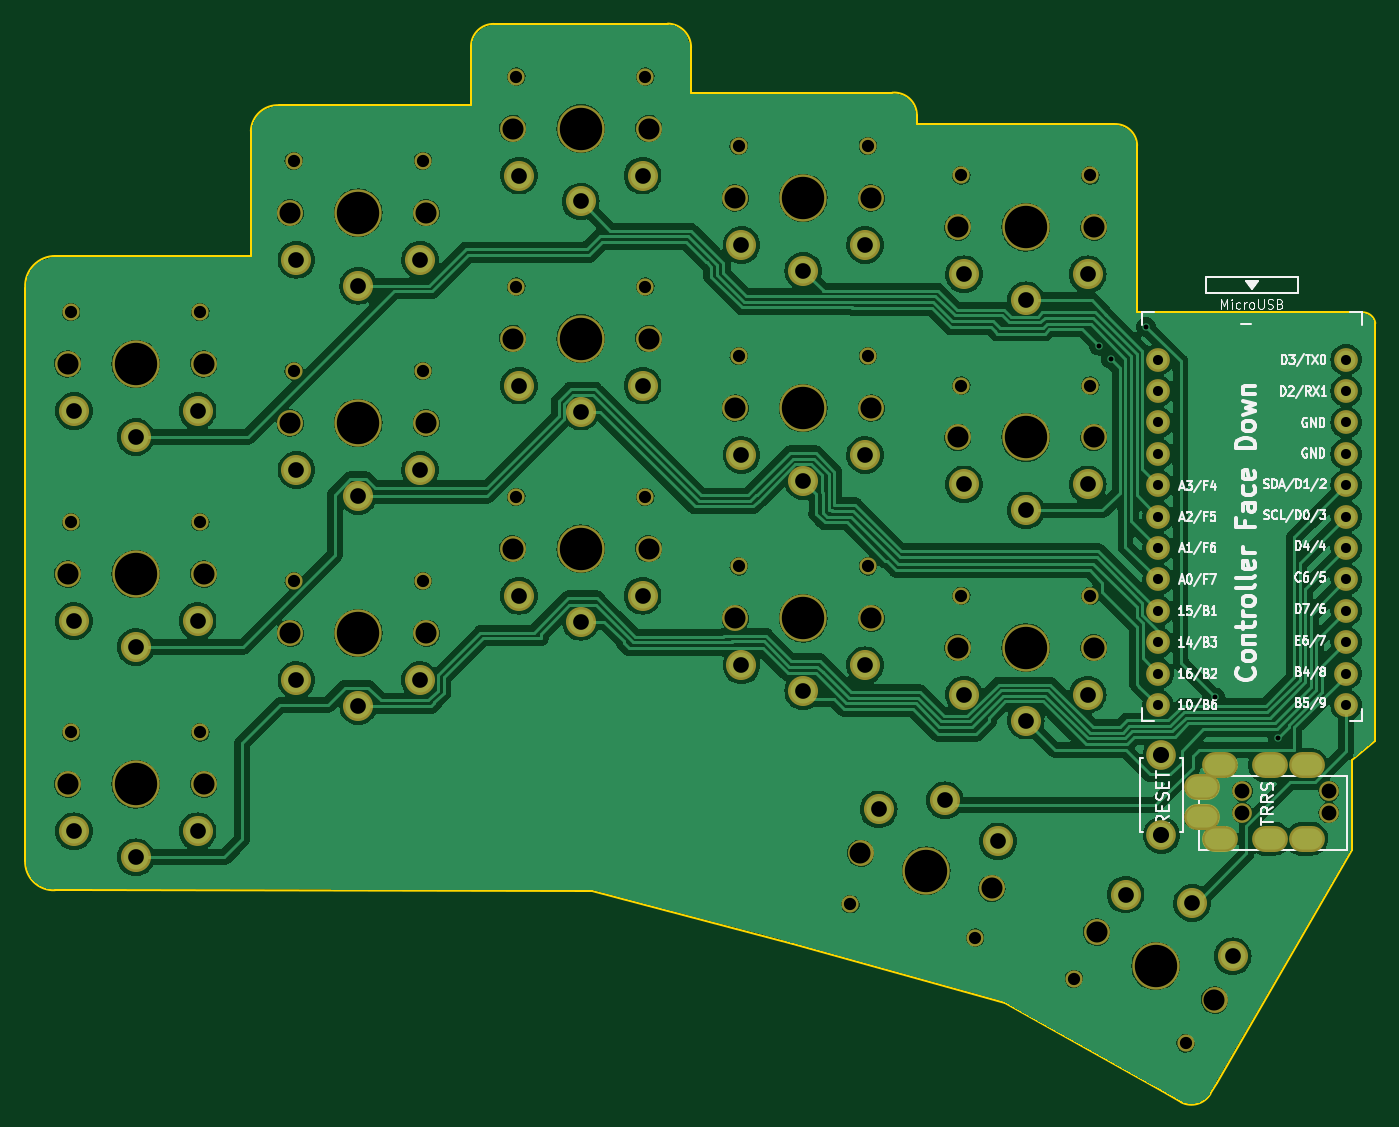
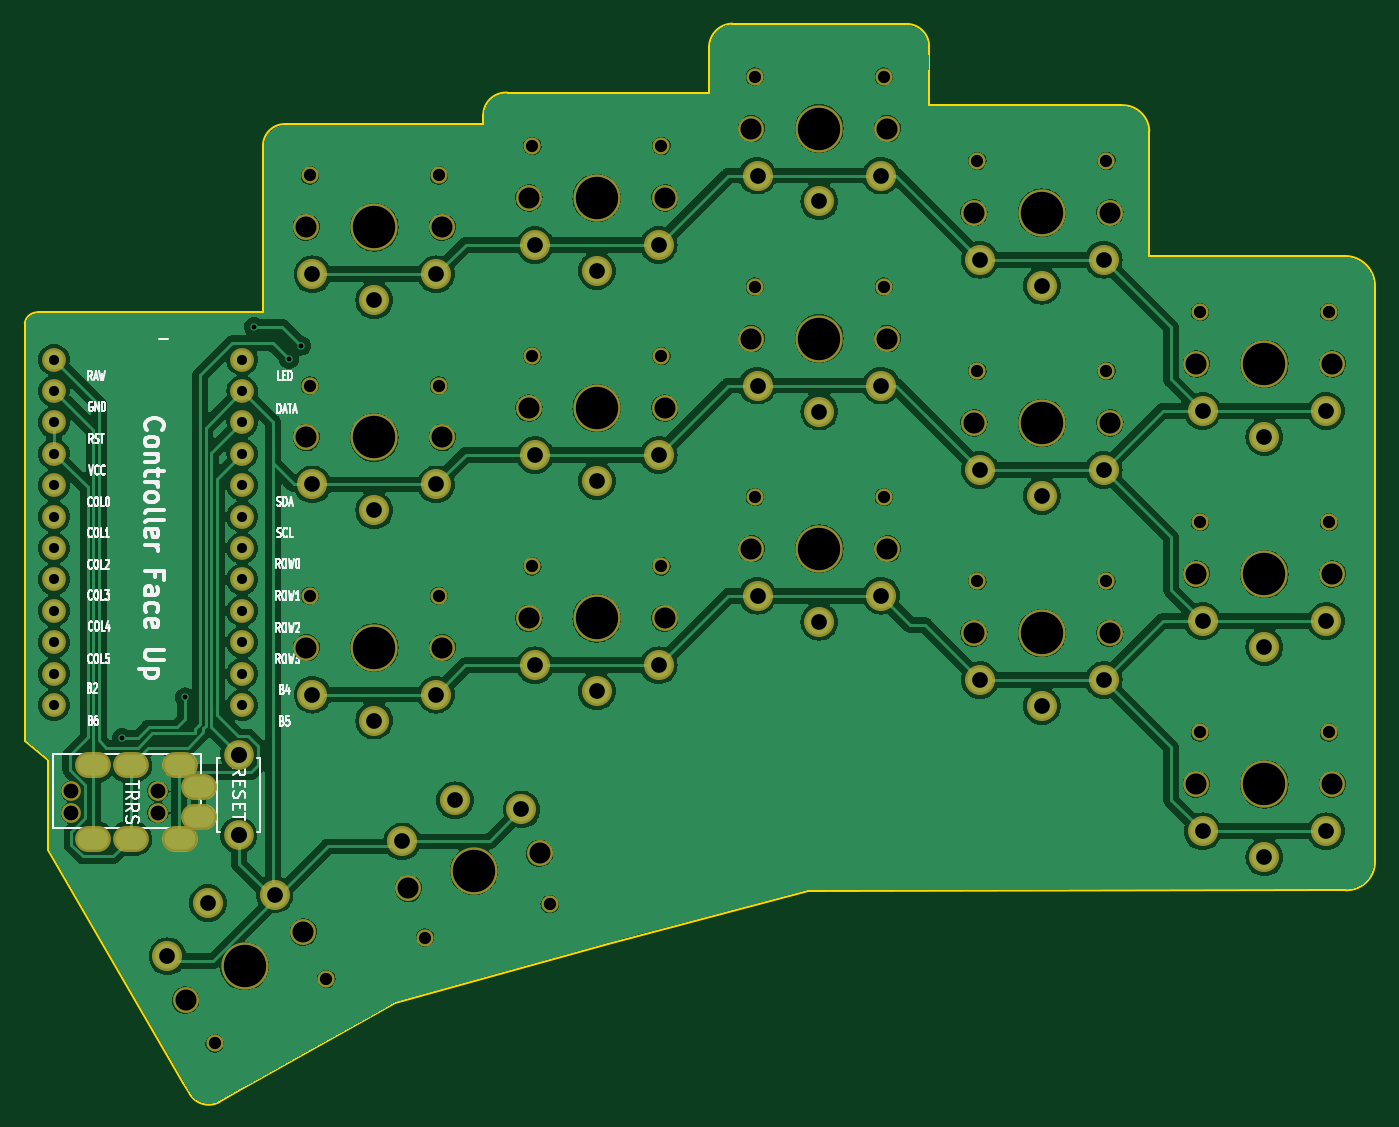
Circuit board: 11 layer files. Board 109.2 x 87.2 mm.
- bottom_copper: ferris-sweep-compact-B_Cu.gbl (292660 bytes)
- bottom_mask: ferris-sweep-compact-B_Mask.gbs (5592 bytes)
- paste: ferris-sweep-compact-B_Paste.gbp (498 bytes)
- bottom_silk: ferris-sweep-compact-B_Silkscreen.gbo (57721 bytes)
- outline: ferris-sweep-compact-Edge_Cuts.gm1 (3113 bytes)
- top_copper: ferris-sweep-compact-F_Cu.gtl (322220 bytes)
- top_mask: ferris-sweep-compact-F_Mask.gts (5592 bytes)
- paste: ferris-sweep-compact-F_Paste.gtp (498 bytes)
- top_silk: ferris-sweep-compact-F_Silkscreen.gto (69267 bytes)
- drill: ferris-sweep-compact-NPTH.drl (1949 bytes)
- drill: ferris-sweep-compact-PTH.drl (2265 bytes)

=== bottom_copper: ferris-sweep-compact-B_Cu.gbl (292660 bytes, source omitted) ===
=== bottom_mask: ferris-sweep-compact-B_Mask.gbs ===
G04 #@! TF.GenerationSoftware,KiCad,Pcbnew,7.0.7*
G04 #@! TF.CreationDate,2023-09-27T19:23:01+01:00*
G04 #@! TF.ProjectId,ferris-sweep-compact,66657272-6973-42d7-9377-6565702d636f,0.1*
G04 #@! TF.SameCoordinates,Original*
G04 #@! TF.FileFunction,Soldermask,Bot*
G04 #@! TF.FilePolarity,Negative*
%FSLAX46Y46*%
G04 Gerber Fmt 4.6, Leading zero omitted, Abs format (unit mm)*
G04 Created by KiCad (PCBNEW 7.0.7) date 2023-09-27 19:23:01*
%MOMM*%
%LPD*%
G01*
G04 APERTURE LIST*
%ADD10C,2.101800*%
%ADD11C,1.390600*%
%ADD12C,3.829000*%
%ADD13C,2.432000*%
%ADD14C,1.924000*%
%ADD15C,2.400000*%
%ADD16C,1.600000*%
%ADD17O,2.900000X2.100000*%
G04 APERTURE END LIST*
D10*
X83178600Y-81886000D03*
D11*
X83458600Y-77686000D03*
D12*
X88678600Y-81886000D03*
D11*
X93898600Y-77686000D03*
D10*
X94178600Y-81886000D03*
D13*
X88678600Y-87786000D03*
X83678600Y-85686000D03*
X93678600Y-85686000D03*
D10*
X101178600Y-69656000D03*
D11*
X101458600Y-65456000D03*
D12*
X106678600Y-69656000D03*
D11*
X111898600Y-65456000D03*
D10*
X112178600Y-69656000D03*
D13*
X106678600Y-75556000D03*
X101678600Y-73456000D03*
X111678600Y-73456000D03*
D10*
X119178600Y-62846000D03*
D11*
X119458600Y-58646000D03*
D12*
X124678600Y-62846000D03*
D11*
X129898600Y-58646000D03*
D10*
X130178600Y-62846000D03*
D13*
X124678600Y-68746000D03*
X119678600Y-66646000D03*
X129678600Y-66646000D03*
D10*
X137178600Y-68456000D03*
D11*
X137458600Y-64256000D03*
D12*
X142678600Y-68456000D03*
D11*
X147898600Y-64256000D03*
D10*
X148178600Y-68456000D03*
D13*
X142678600Y-74356000D03*
X137678600Y-72256000D03*
X147678600Y-72256000D03*
D10*
X155178600Y-70836000D03*
D11*
X155458600Y-66636000D03*
D12*
X160678600Y-70836000D03*
D11*
X165898600Y-66636000D03*
D10*
X166178600Y-70836000D03*
D13*
X160678600Y-76736000D03*
X155678600Y-74636000D03*
X165678600Y-74636000D03*
D10*
X83178600Y-98886000D03*
D11*
X83458600Y-94686000D03*
D12*
X88678600Y-98886000D03*
D11*
X93898600Y-94686000D03*
D10*
X94178600Y-98886000D03*
D13*
X88678600Y-104786000D03*
X83678600Y-102686000D03*
X93678600Y-102686000D03*
D10*
X101178600Y-86656000D03*
D11*
X101458600Y-82456000D03*
D12*
X106678600Y-86656000D03*
D11*
X111898600Y-82456000D03*
D10*
X112178600Y-86656000D03*
D13*
X106678600Y-92556000D03*
X101678600Y-90456000D03*
X111678600Y-90456000D03*
D10*
X119178600Y-79836000D03*
D11*
X119458600Y-75636000D03*
D12*
X124678600Y-79836000D03*
D11*
X129898600Y-75636000D03*
D10*
X130178600Y-79836000D03*
D13*
X124678600Y-85736000D03*
X119678600Y-83636000D03*
X129678600Y-83636000D03*
D10*
X137178600Y-85456000D03*
D11*
X137458600Y-81256000D03*
D12*
X142678600Y-85456000D03*
D11*
X147898600Y-81256000D03*
D10*
X148178600Y-85456000D03*
D13*
X142678600Y-91356000D03*
X137678600Y-89256000D03*
X147678600Y-89256000D03*
D10*
X155178600Y-87836000D03*
D11*
X155458600Y-83636000D03*
D12*
X160678600Y-87836000D03*
D11*
X165898600Y-83636000D03*
D10*
X166178600Y-87836000D03*
D13*
X160678600Y-93736000D03*
X155678600Y-91636000D03*
X165678600Y-91636000D03*
D10*
X83178600Y-115891000D03*
D11*
X83458600Y-111691000D03*
D12*
X88678600Y-115891000D03*
D11*
X93898600Y-111691000D03*
D10*
X94178600Y-115891000D03*
D13*
X88678600Y-121791000D03*
X83678600Y-119691000D03*
X93678600Y-119691000D03*
D10*
X101178600Y-103661000D03*
D11*
X101458600Y-99461000D03*
D12*
X106678600Y-103661000D03*
D11*
X111898600Y-99461000D03*
D10*
X112178600Y-103661000D03*
D13*
X106678600Y-109561000D03*
X101678600Y-107461000D03*
X111678600Y-107461000D03*
D10*
X119178600Y-96836000D03*
D11*
X119458600Y-92636000D03*
D12*
X124678600Y-96836000D03*
D11*
X129898600Y-92636000D03*
D10*
X130178600Y-96836000D03*
D13*
X124678600Y-102736000D03*
X119678600Y-100636000D03*
X129678600Y-100636000D03*
D10*
X137178600Y-102461000D03*
D11*
X137458600Y-98261000D03*
D12*
X142678600Y-102461000D03*
D11*
X147898600Y-98261000D03*
D10*
X148178600Y-102461000D03*
D13*
X142678600Y-108361000D03*
X137678600Y-106261000D03*
X147678600Y-106261000D03*
D10*
X155178600Y-104836000D03*
D11*
X155458600Y-100636000D03*
D12*
X160678600Y-104836000D03*
D11*
X165898600Y-100636000D03*
D10*
X166178600Y-104836000D03*
D13*
X160678600Y-110736000D03*
X155678600Y-108636000D03*
X165678600Y-108636000D03*
D14*
X186590000Y-81538000D03*
X186590000Y-84078000D03*
X186590000Y-86618000D03*
X186590000Y-89158000D03*
X186590000Y-91698000D03*
X186590000Y-94238000D03*
X186590000Y-96778000D03*
X186590000Y-99318000D03*
X186590000Y-101858000D03*
X186590000Y-104398000D03*
X186590000Y-106938000D03*
X186590000Y-109478000D03*
X171370000Y-109478000D03*
X171370000Y-106938000D03*
X171370000Y-104398000D03*
X171370000Y-101858000D03*
X171370000Y-99318000D03*
X171370000Y-96778000D03*
X171370000Y-94238000D03*
X171370000Y-91698000D03*
X171370000Y-89158000D03*
X171370000Y-86618000D03*
X171370000Y-84078000D03*
X171370000Y-81538000D03*
D15*
X171648600Y-113506000D03*
X171648600Y-120006000D03*
D16*
X185198600Y-116446000D03*
X178198600Y-116446000D03*
X185198600Y-118196000D03*
X178198600Y-118196000D03*
D17*
X174898600Y-116096000D03*
X174898600Y-118546000D03*
X183398600Y-114346000D03*
X183398600Y-120296000D03*
X180398600Y-114346000D03*
X180398600Y-120296000D03*
X176398600Y-114346000D03*
X176398600Y-120296000D03*
D10*
X147306008Y-121462495D03*
D11*
X146489427Y-125591853D03*
D12*
X152618600Y-122886000D03*
D11*
X156573693Y-128293924D03*
D10*
X157931192Y-124309505D03*
D13*
X154145632Y-117187038D03*
X148772483Y-117921387D03*
X158431742Y-120509577D03*
D10*
X166415460Y-127846000D03*
D11*
X164557947Y-131623307D03*
D12*
X171178600Y-130596000D03*
D11*
X173599253Y-136843307D03*
D10*
X175941740Y-133346000D03*
D13*
X174128600Y-125486450D03*
X168748473Y-124805103D03*
X177408727Y-129805103D03*
M02*

=== paste: ferris-sweep-compact-B_Paste.gbp ===
G04 #@! TF.GenerationSoftware,KiCad,Pcbnew,7.0.7*
G04 #@! TF.CreationDate,2023-09-27T19:23:00+01:00*
G04 #@! TF.ProjectId,ferris-sweep-compact,66657272-6973-42d7-9377-6565702d636f,0.1*
G04 #@! TF.SameCoordinates,Original*
G04 #@! TF.FileFunction,Paste,Bot*
G04 #@! TF.FilePolarity,Positive*
%FSLAX46Y46*%
G04 Gerber Fmt 4.6, Leading zero omitted, Abs format (unit mm)*
G04 Created by KiCad (PCBNEW 7.0.7) date 2023-09-27 19:23:00*
%MOMM*%
%LPD*%
G01*
G04 APERTURE LIST*
G04 APERTURE END LIST*
M02*

=== bottom_silk: ferris-sweep-compact-B_Silkscreen.gbo (57721 bytes, source omitted) ===
=== outline: ferris-sweep-compact-Edge_Cuts.gm1 ===
G04 #@! TF.GenerationSoftware,KiCad,Pcbnew,7.0.7*
G04 #@! TF.CreationDate,2023-09-27T19:23:01+01:00*
G04 #@! TF.ProjectId,ferris-sweep-compact,66657272-6973-42d7-9377-6565702d636f,0.1*
G04 #@! TF.SameCoordinates,Original*
G04 #@! TF.FileFunction,Profile,NP*
%FSLAX46Y46*%
G04 Gerber Fmt 4.6, Leading zero omitted, Abs format (unit mm)*
G04 Created by KiCad (PCBNEW 7.0.7) date 2023-09-27 19:23:01*
%MOMM*%
%LPD*%
G01*
G04 APERTURE LIST*
G04 #@! TA.AperFunction,Profile*
%ADD10C,0.150000*%
G04 #@! TD*
G04 APERTURE END LIST*
D10*
X79705200Y-76809600D02*
X79705200Y-120015000D01*
X176123600Y-140055600D02*
X175611606Y-140940182D01*
X173228000Y-141605000D02*
X171678600Y-140716000D01*
X188950600Y-79552800D02*
X188950600Y-78587600D01*
X186715400Y-77698600D02*
X187843639Y-77716668D01*
X151866600Y-62484000D02*
X151866071Y-61766483D01*
X148412200Y-59944000D02*
X149885400Y-59944000D01*
X133578600Y-57302400D02*
X133601198Y-56285656D01*
X129819400Y-54356000D02*
X131724400Y-54356000D01*
X117652800Y-54381400D02*
X119684800Y-54356000D01*
X115799093Y-56160786D02*
X115773200Y-57607200D01*
X98018600Y-64643000D02*
X97991129Y-63034251D01*
X100279200Y-60960000D02*
X102641400Y-60960000D01*
X82194400Y-73152000D02*
X83540600Y-73152000D01*
X82147976Y-124458826D02*
X83743800Y-124460000D01*
X79705200Y-120015000D02*
X79730600Y-122072400D01*
X141808200Y-128778000D02*
X125577600Y-124485400D01*
X79705200Y-76809600D02*
X79733413Y-75710183D01*
X187096400Y-113944400D02*
X188950600Y-112420400D01*
X187096400Y-113944400D02*
X187071000Y-121208800D01*
X169684079Y-64202368D02*
X169646600Y-66319400D01*
X167843200Y-62484000D02*
X166827200Y-62484000D01*
X82194400Y-73152002D02*
G75*
G03*
X79733414Y-75710183I-25400J-2438398D01*
G01*
X148412200Y-59944000D02*
X133578600Y-59944000D01*
X115773200Y-57607200D02*
X115798600Y-60960000D01*
X83743800Y-124460000D02*
X125577600Y-124485400D01*
X166827200Y-62484000D02*
X151866600Y-62484000D01*
X98018600Y-64643000D02*
X98018600Y-73152000D01*
X186715400Y-77698600D02*
X169646600Y-77724000D01*
X117652800Y-54381402D02*
G75*
G03*
X115799094Y-56160786I-25400J-1828798D01*
G01*
X115798600Y-60960000D02*
X102641400Y-60960000D01*
X133601244Y-56285656D02*
G75*
G03*
X131724400Y-54356000I-1930444J-44D01*
G01*
X169646600Y-77724000D02*
X169646600Y-66319400D01*
X188950600Y-112420400D02*
X188950600Y-79552800D01*
X158978600Y-133604000D02*
X171678600Y-140716000D01*
X188950600Y-78587600D02*
G75*
G03*
X187843639Y-77716669I-1016000J-152400D01*
G01*
X129819400Y-54356000D02*
X119684800Y-54356000D01*
X151866119Y-61766483D02*
G75*
G03*
X149885400Y-59944000I-1828819J-17D01*
G01*
X133578600Y-59944000D02*
X133578600Y-57302400D01*
X98018600Y-73152000D02*
X83540600Y-73152000D01*
X176123600Y-140055600D02*
X187071000Y-121208800D01*
X79730601Y-122072400D02*
G75*
G03*
X82147976Y-124458826I2311399J-76200D01*
G01*
X141808200Y-128778000D02*
X158978600Y-133604000D01*
X173228000Y-141605000D02*
G75*
G03*
X175611606Y-140940182I838200J1600200D01*
G01*
X100279200Y-60960000D02*
G75*
G03*
X97991129Y-63034251I-127000J-2159000D01*
G01*
X169684080Y-64202368D02*
G75*
G03*
X167843200Y-62484001I-1768680J-49532D01*
G01*
M02*

=== top_copper: ferris-sweep-compact-F_Cu.gtl (322220 bytes, source omitted) ===
=== top_mask: ferris-sweep-compact-F_Mask.gts ===
G04 #@! TF.GenerationSoftware,KiCad,Pcbnew,7.0.7*
G04 #@! TF.CreationDate,2023-09-27T19:23:00+01:00*
G04 #@! TF.ProjectId,ferris-sweep-compact,66657272-6973-42d7-9377-6565702d636f,0.1*
G04 #@! TF.SameCoordinates,Original*
G04 #@! TF.FileFunction,Soldermask,Top*
G04 #@! TF.FilePolarity,Negative*
%FSLAX46Y46*%
G04 Gerber Fmt 4.6, Leading zero omitted, Abs format (unit mm)*
G04 Created by KiCad (PCBNEW 7.0.7) date 2023-09-27 19:23:00*
%MOMM*%
%LPD*%
G01*
G04 APERTURE LIST*
%ADD10C,2.101800*%
%ADD11C,1.390600*%
%ADD12C,3.829000*%
%ADD13C,2.432000*%
%ADD14C,1.924000*%
%ADD15C,2.400000*%
%ADD16C,1.600000*%
%ADD17O,2.900000X2.100000*%
G04 APERTURE END LIST*
D10*
X83178600Y-81886000D03*
D11*
X83458600Y-77686000D03*
D12*
X88678600Y-81886000D03*
D11*
X93898600Y-77686000D03*
D10*
X94178600Y-81886000D03*
D13*
X88678600Y-87786000D03*
X83678600Y-85686000D03*
X93678600Y-85686000D03*
D10*
X101178600Y-69656000D03*
D11*
X101458600Y-65456000D03*
D12*
X106678600Y-69656000D03*
D11*
X111898600Y-65456000D03*
D10*
X112178600Y-69656000D03*
D13*
X106678600Y-75556000D03*
X101678600Y-73456000D03*
X111678600Y-73456000D03*
D10*
X119178600Y-62846000D03*
D11*
X119458600Y-58646000D03*
D12*
X124678600Y-62846000D03*
D11*
X129898600Y-58646000D03*
D10*
X130178600Y-62846000D03*
D13*
X124678600Y-68746000D03*
X119678600Y-66646000D03*
X129678600Y-66646000D03*
D10*
X137178600Y-68456000D03*
D11*
X137458600Y-64256000D03*
D12*
X142678600Y-68456000D03*
D11*
X147898600Y-64256000D03*
D10*
X148178600Y-68456000D03*
D13*
X142678600Y-74356000D03*
X137678600Y-72256000D03*
X147678600Y-72256000D03*
D10*
X155178600Y-70836000D03*
D11*
X155458600Y-66636000D03*
D12*
X160678600Y-70836000D03*
D11*
X165898600Y-66636000D03*
D10*
X166178600Y-70836000D03*
D13*
X160678600Y-76736000D03*
X155678600Y-74636000D03*
X165678600Y-74636000D03*
D10*
X83178600Y-98886000D03*
D11*
X83458600Y-94686000D03*
D12*
X88678600Y-98886000D03*
D11*
X93898600Y-94686000D03*
D10*
X94178600Y-98886000D03*
D13*
X88678600Y-104786000D03*
X83678600Y-102686000D03*
X93678600Y-102686000D03*
D10*
X101178600Y-86656000D03*
D11*
X101458600Y-82456000D03*
D12*
X106678600Y-86656000D03*
D11*
X111898600Y-82456000D03*
D10*
X112178600Y-86656000D03*
D13*
X106678600Y-92556000D03*
X101678600Y-90456000D03*
X111678600Y-90456000D03*
D10*
X119178600Y-79836000D03*
D11*
X119458600Y-75636000D03*
D12*
X124678600Y-79836000D03*
D11*
X129898600Y-75636000D03*
D10*
X130178600Y-79836000D03*
D13*
X124678600Y-85736000D03*
X119678600Y-83636000D03*
X129678600Y-83636000D03*
D10*
X137178600Y-85456000D03*
D11*
X137458600Y-81256000D03*
D12*
X142678600Y-85456000D03*
D11*
X147898600Y-81256000D03*
D10*
X148178600Y-85456000D03*
D13*
X142678600Y-91356000D03*
X137678600Y-89256000D03*
X147678600Y-89256000D03*
D10*
X155178600Y-87836000D03*
D11*
X155458600Y-83636000D03*
D12*
X160678600Y-87836000D03*
D11*
X165898600Y-83636000D03*
D10*
X166178600Y-87836000D03*
D13*
X160678600Y-93736000D03*
X155678600Y-91636000D03*
X165678600Y-91636000D03*
D10*
X83178600Y-115891000D03*
D11*
X83458600Y-111691000D03*
D12*
X88678600Y-115891000D03*
D11*
X93898600Y-111691000D03*
D10*
X94178600Y-115891000D03*
D13*
X88678600Y-121791000D03*
X83678600Y-119691000D03*
X93678600Y-119691000D03*
D10*
X101178600Y-103661000D03*
D11*
X101458600Y-99461000D03*
D12*
X106678600Y-103661000D03*
D11*
X111898600Y-99461000D03*
D10*
X112178600Y-103661000D03*
D13*
X106678600Y-109561000D03*
X101678600Y-107461000D03*
X111678600Y-107461000D03*
D10*
X119178600Y-96836000D03*
D11*
X119458600Y-92636000D03*
D12*
X124678600Y-96836000D03*
D11*
X129898600Y-92636000D03*
D10*
X130178600Y-96836000D03*
D13*
X124678600Y-102736000D03*
X119678600Y-100636000D03*
X129678600Y-100636000D03*
D10*
X137178600Y-102461000D03*
D11*
X137458600Y-98261000D03*
D12*
X142678600Y-102461000D03*
D11*
X147898600Y-98261000D03*
D10*
X148178600Y-102461000D03*
D13*
X142678600Y-108361000D03*
X137678600Y-106261000D03*
X147678600Y-106261000D03*
D10*
X155178600Y-104836000D03*
D11*
X155458600Y-100636000D03*
D12*
X160678600Y-104836000D03*
D11*
X165898600Y-100636000D03*
D10*
X166178600Y-104836000D03*
D13*
X160678600Y-110736000D03*
X155678600Y-108636000D03*
X165678600Y-108636000D03*
D14*
X186590000Y-81538000D03*
X186590000Y-84078000D03*
X186590000Y-86618000D03*
X186590000Y-89158000D03*
X186590000Y-91698000D03*
X186590000Y-94238000D03*
X186590000Y-96778000D03*
X186590000Y-99318000D03*
X186590000Y-101858000D03*
X186590000Y-104398000D03*
X186590000Y-106938000D03*
X186590000Y-109478000D03*
X171370000Y-109478000D03*
X171370000Y-106938000D03*
X171370000Y-104398000D03*
X171370000Y-101858000D03*
X171370000Y-99318000D03*
X171370000Y-96778000D03*
X171370000Y-94238000D03*
X171370000Y-91698000D03*
X171370000Y-89158000D03*
X171370000Y-86618000D03*
X171370000Y-84078000D03*
X171370000Y-81538000D03*
D15*
X171648600Y-113506000D03*
X171648600Y-120006000D03*
D16*
X185198600Y-116446000D03*
X178198600Y-116446000D03*
X185198600Y-118196000D03*
X178198600Y-118196000D03*
D17*
X174898600Y-116096000D03*
X174898600Y-118546000D03*
X183398600Y-114346000D03*
X183398600Y-120296000D03*
X180398600Y-114346000D03*
X180398600Y-120296000D03*
X176398600Y-114346000D03*
X176398600Y-120296000D03*
D10*
X147306008Y-121462495D03*
D11*
X146489427Y-125591853D03*
D12*
X152618600Y-122886000D03*
D11*
X156573693Y-128293924D03*
D10*
X157931192Y-124309505D03*
D13*
X154145632Y-117187038D03*
X148772483Y-117921387D03*
X158431742Y-120509577D03*
D10*
X166415460Y-127846000D03*
D11*
X164557947Y-131623307D03*
D12*
X171178600Y-130596000D03*
D11*
X173599253Y-136843307D03*
D10*
X175941740Y-133346000D03*
D13*
X174128600Y-125486450D03*
X168748473Y-124805103D03*
X177408727Y-129805103D03*
M02*

=== paste: ferris-sweep-compact-F_Paste.gtp ===
G04 #@! TF.GenerationSoftware,KiCad,Pcbnew,7.0.7*
G04 #@! TF.CreationDate,2023-09-27T19:22:59+01:00*
G04 #@! TF.ProjectId,ferris-sweep-compact,66657272-6973-42d7-9377-6565702d636f,0.1*
G04 #@! TF.SameCoordinates,Original*
G04 #@! TF.FileFunction,Paste,Top*
G04 #@! TF.FilePolarity,Positive*
%FSLAX46Y46*%
G04 Gerber Fmt 4.6, Leading zero omitted, Abs format (unit mm)*
G04 Created by KiCad (PCBNEW 7.0.7) date 2023-09-27 19:22:59*
%MOMM*%
%LPD*%
G01*
G04 APERTURE LIST*
G04 APERTURE END LIST*
M02*

=== top_silk: ferris-sweep-compact-F_Silkscreen.gto (69267 bytes, source omitted) ===
=== drill: ferris-sweep-compact-NPTH.drl ===
M48
; DRILL file {KiCad 7.0.7} date Wed 27 Sep 2023 19:22:42 BST
; FORMAT={-:-/ absolute / inch / decimal}
; #@! TF.CreationDate,2023-09-27T19:22:42+01:00
; #@! TF.GenerationSoftware,Kicad,Pcbnew,7.0.7
; #@! TF.FileFunction,NonPlated,1,2,NPTH
FMAT,2
INCH
; #@! TA.AperFunction,NonPlated,NPTH,ComponentDrill
T1C0.0390
; #@! TA.AperFunction,NonPlated,NPTH,ComponentDrill
T2C0.0472
; #@! TA.AperFunction,NonPlated,NPTH,ComponentDrill
T3C0.0670
; #@! TA.AperFunction,NonPlated,NPTH,ComponentDrill
T4C0.1350
%
G90
G05
T1
X3.2858Y-3.0585
X3.2858Y-3.7278
X3.2858Y-4.3973
X3.6968Y-3.0585
X3.6968Y-3.7278
X3.6968Y-4.3973
X3.9944Y-2.577
X3.9944Y-3.2463
X3.9944Y-3.9158
X4.4055Y-2.577
X4.4055Y-3.2463
X4.4055Y-3.9158
X4.7031Y-2.3089
X4.7031Y-2.9778
X4.7031Y-3.6471
X5.1141Y-2.3089
X5.1141Y-2.9778
X5.1141Y-3.6471
X5.4118Y-2.5298
X5.4118Y-3.1991
X5.4118Y-3.8685
X5.7673Y-4.9446
X5.8228Y-2.5298
X5.8228Y-3.1991
X5.8228Y-3.8685
X6.1204Y-2.6235
X6.1204Y-3.2928
X6.1204Y-3.962
X6.1643Y-5.0509
X6.4787Y-5.182
X6.5314Y-2.6235
X6.5314Y-3.2928
X6.5314Y-3.962
X6.8346Y-5.3875
T2
X7.0157Y-4.5845
X7.0157Y-4.6534
X7.2913Y-4.5845
X7.2913Y-4.6534
T3
X3.2747Y-3.2239
X3.2747Y-3.8931
X3.2747Y-4.5626
X3.7078Y-3.2239
X3.7078Y-3.8931
X3.7078Y-4.5626
X3.9834Y-2.7424
X3.9834Y-3.4117
X3.9834Y-4.0811
X4.4165Y-2.7424
X4.4165Y-3.4117
X4.4165Y-4.0811
X4.6921Y-2.4743
X4.6921Y-3.1431
X4.6921Y-3.8124
X5.1251Y-2.4743
X5.1251Y-3.1431
X5.1251Y-3.8124
X5.4007Y-2.6951
X5.4007Y-3.3644
X5.4007Y-4.0339
X5.7994Y-4.782
X5.8338Y-2.6951
X5.8338Y-3.3644
X5.8338Y-4.0339
X6.1094Y-2.7888
X6.1094Y-3.4581
X6.1094Y-4.1274
X6.2178Y-4.8941
X6.5425Y-2.7888
X6.5425Y-3.4581
X6.5425Y-4.1274
X6.5518Y-5.0333
X6.9268Y-5.2498
T4
X3.4913Y-3.2239
X3.4913Y-3.8931
X3.4913Y-4.5626
X4.1999Y-2.7424
X4.1999Y-3.4117
X4.1999Y-4.0811
X4.9086Y-2.4743
X4.9086Y-3.1431
X4.9086Y-3.8124
X5.6173Y-2.6951
X5.6173Y-3.3644
X5.6173Y-4.0339
X6.0086Y-4.838
X6.3259Y-2.7888
X6.3259Y-3.4581
X6.3259Y-4.1274
X6.7393Y-5.1416
T0
M30

=== drill: ferris-sweep-compact-PTH.drl ===
M48
; DRILL file {KiCad 7.0.7} date Wed 27 Sep 2023 19:22:42 BST
; FORMAT={-:-/ absolute / inch / decimal}
; #@! TF.CreationDate,2023-09-27T19:22:42+01:00
; #@! TF.GenerationSoftware,Kicad,Pcbnew,7.0.7
; #@! TF.FileFunction,Plated,1,2,PTH
FMAT,2
INCH
; #@! TA.AperFunction,Plated,PTH,ViaDrill
T1C0.0157
; #@! TA.AperFunction,Plated,PTH,ComponentDrill
T2C0.0320
; #@! TA.AperFunction,Plated,PTH,ComponentDrill
T3C0.0394
; #@! TA.AperFunction,Plated,PTH,ComponentDrill
T4C0.0500
; #@! TA.AperFunction,Plated,PTH,ComponentDrill
T5C0.0512
%
G90
G05
T1
X6.559Y-3.1657
X6.5976Y-3.2093
X6.709Y-3.1057
X6.929Y-4.2857
X7.129Y-4.4157
T2
X6.7469Y-3.2102
X6.7469Y-3.3102
X6.7469Y-3.4102
X6.7469Y-3.5102
X6.7469Y-3.6102
X6.7469Y-3.7102
X6.7469Y-3.8102
X6.7469Y-3.9102
X6.7469Y-4.0102
X6.7469Y-4.1102
X6.7469Y-4.2102
X6.7469Y-4.3102
X7.3461Y-3.2102
X7.3461Y-3.3102
X7.3461Y-3.4102
X7.3461Y-3.5102
X7.3461Y-3.6102
X7.3461Y-3.7102
X7.3461Y-3.8102
X7.3461Y-3.9102
X7.3461Y-4.0102
X7.3461Y-4.1102
X7.3461Y-4.2102
X7.3461Y-4.3102
T4
X3.2944Y-3.3735
X3.2944Y-4.0428
X3.2944Y-4.7122
X3.4913Y-3.4561
X3.4913Y-4.1254
X3.4913Y-4.7949
X3.6881Y-3.3735
X3.6881Y-4.0428
X3.6881Y-4.7122
X4.0031Y-2.892
X4.0031Y-3.5613
X4.0031Y-4.2307
X4.1999Y-2.9746
X4.1999Y-3.6439
X4.1999Y-4.3134
X4.3968Y-2.892
X4.3968Y-3.5613
X4.3968Y-4.2307
X4.7118Y-2.6239
X4.7118Y-3.2928
X4.7118Y-3.962
X4.9086Y-2.7065
X4.9086Y-3.3754
X4.9086Y-4.0447
X5.1055Y-2.6239
X5.1055Y-3.2928
X5.1055Y-3.962
X5.4204Y-2.8447
X5.4204Y-3.514
X5.4204Y-4.1835
X5.6173Y-2.9274
X5.6173Y-3.5967
X5.6173Y-4.2662
X5.8141Y-2.8447
X5.8141Y-3.514
X5.8141Y-4.1835
X5.8572Y-4.6426
X6.0687Y-4.6137
X6.1291Y-2.9384
X6.1291Y-3.6077
X6.1291Y-4.277
X6.2375Y-4.7445
X6.3259Y-3.0211
X6.3259Y-3.6904
X6.3259Y-4.3597
X6.5228Y-2.9384
X6.5228Y-3.6077
X6.5228Y-4.277
X6.6436Y-4.9136
X6.8555Y-4.9404
X6.9846Y-5.1104
T5
X6.7578Y-4.4687
X6.7578Y-4.7246
T3
G00X6.8956Y-4.5707
M15
G01X6.8759Y-4.5707
M16
G05
G00X6.8956Y-4.6672
M15
G01X6.8759Y-4.6672
M16
G05
G00X6.9547Y-4.5018
M15
G01X6.935Y-4.5018
M16
G05
G00X6.9547Y-4.7361
M15
G01X6.935Y-4.7361
M16
G05
G00X7.1121Y-4.5018
M15
G01X7.0925Y-4.5018
M16
G05
G00X7.1121Y-4.7361
M15
G01X7.0925Y-4.7361
M16
G05
G00X7.2303Y-4.5018
M15
G01X7.2106Y-4.5018
M16
G05
G00X7.2303Y-4.7361
M15
G01X7.2106Y-4.7361
M16
G05
T0
M30

